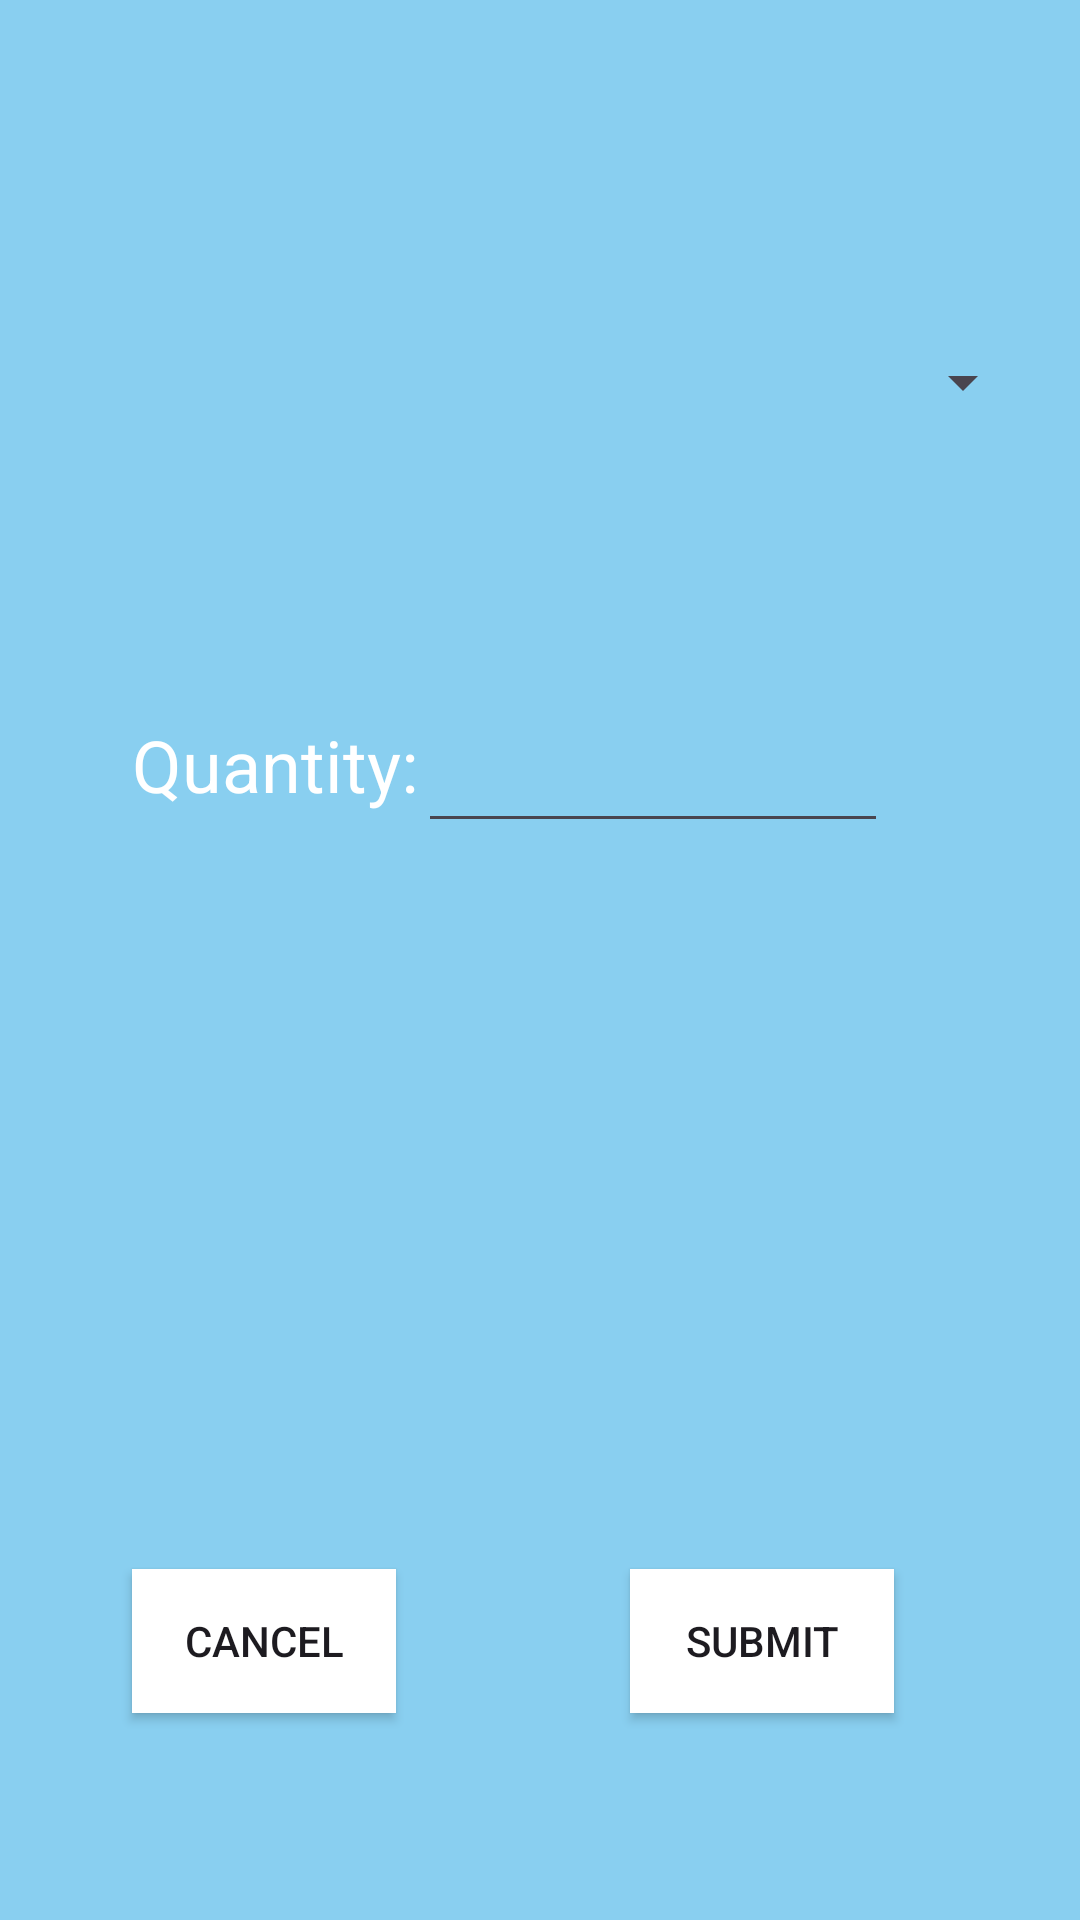

Layout XML and referenced resources for this Android screen:
<!-- AndroidManifest.xml: application theme Theme.ProjectFrontEnd -->
<!-- res/layout/activity_add_item.xml -->
<?xml version="1.0" encoding="utf-8"?>
<androidx.constraintlayout.widget.ConstraintLayout xmlns:android="http://schemas.android.com/apk/res/android"
    xmlns:app="http://schemas.android.com/apk/res-auto"
    xmlns:tools="http://schemas.android.com/tools"
    android:layout_width="match_parent"
    android:layout_height="match_parent"
    android:background="#89CFF0"
    tools:context=".AddItem">

    <Spinner
        android:id="@+id/spinner2"
        android:layout_width="301dp"
        android:layout_height="27dp"
        android:layout_marginStart="44dp"
        android:layout_marginTop="114dp"
        app:layout_constraintStart_toStartOf="parent"
        app:layout_constraintTop_toTopOf="parent" />

    <TextView
        android:id="@+id/textView7"
        android:layout_width="wrap_content"
        android:layout_height="wrap_content"
        android:layout_marginStart="44dp"
        android:layout_marginBottom="10dp"
        android:text="Quantity:"
        android:textColor="#FFFFFF"
        android:textSize="24sp"
        app:layout_constraintBottom_toBottomOf="@+id/editTextText"
        app:layout_constraintEnd_toStartOf="@+id/editTextText"
        app:layout_constraintStart_toStartOf="parent" />

    <EditText
        android:id="@+id/editTextText"
        android:layout_width="0dp"
        android:layout_height="63dp"
        android:layout_marginTop="77dp"
        android:layout_marginEnd="64dp"
        android:ems="10"
        android:inputType="text"
        android:textAlignment="textStart"
        android:textColor="#FFFFFF"
        android:textSize="24sp"
        app:layout_constraintEnd_toEndOf="parent"
        app:layout_constraintStart_toEndOf="@+id/textView7"
        app:layout_constraintTop_toBottomOf="@+id/spinner2" />

    <Button
        android:id="@+id/buttonSubmit"
        android:layout_width="wrap_content"
        android:layout_height="wrap_content"
        android:layout_marginEnd="62dp"
        android:layout_marginBottom="69dp"
        android:background="#FFFFFF"
        android:text="Submit"
        app:layout_constraintBottom_toBottomOf="parent"
        app:layout_constraintEnd_toEndOf="parent" />

    <Button
        android:id="@+id/buttonCancel"
        android:layout_width="wrap_content"
        android:layout_height="wrap_content"
        android:layout_marginStart="44dp"
        android:layout_marginBottom="69dp"
        android:background="#FFFFFF"
        android:text="Cancel"
        app:layout_constraintBottom_toBottomOf="parent"
        app:layout_constraintStart_toStartOf="parent" />
</androidx.constraintlayout.widget.ConstraintLayout>
<!-- resources referenced by this layout -->
<resources>
  <style name="Theme.ProjectFrontEnd" parent="Base.Theme.ProjectFrontEnd" />
  <style name="Base.Theme.ProjectFrontEnd" parent="Theme.Material3.DayNight.NoActionBar">
          
          
      </style>
</resources>
